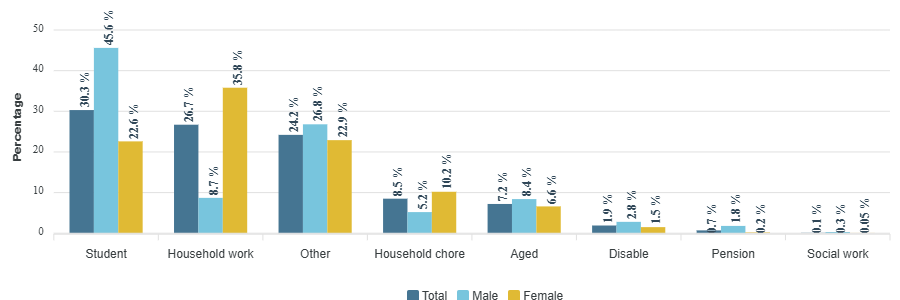

The table this chart was drawn from, first rows:
category, Total, Male, Female
Student, 30.3, 45.6, 22.6
Household work, 26.7, 8.7, 35.8
Other, 24.2, 26.8, 22.9
Household chore, 8.5, 5.2, 10.2
Aged, 7.2, 8.4, 6.6
Disable, 1.9, 2.8, 1.5
Pension, 0.7, 1.8, 0.2
Social work, 0.1, 0.3, 0.05
